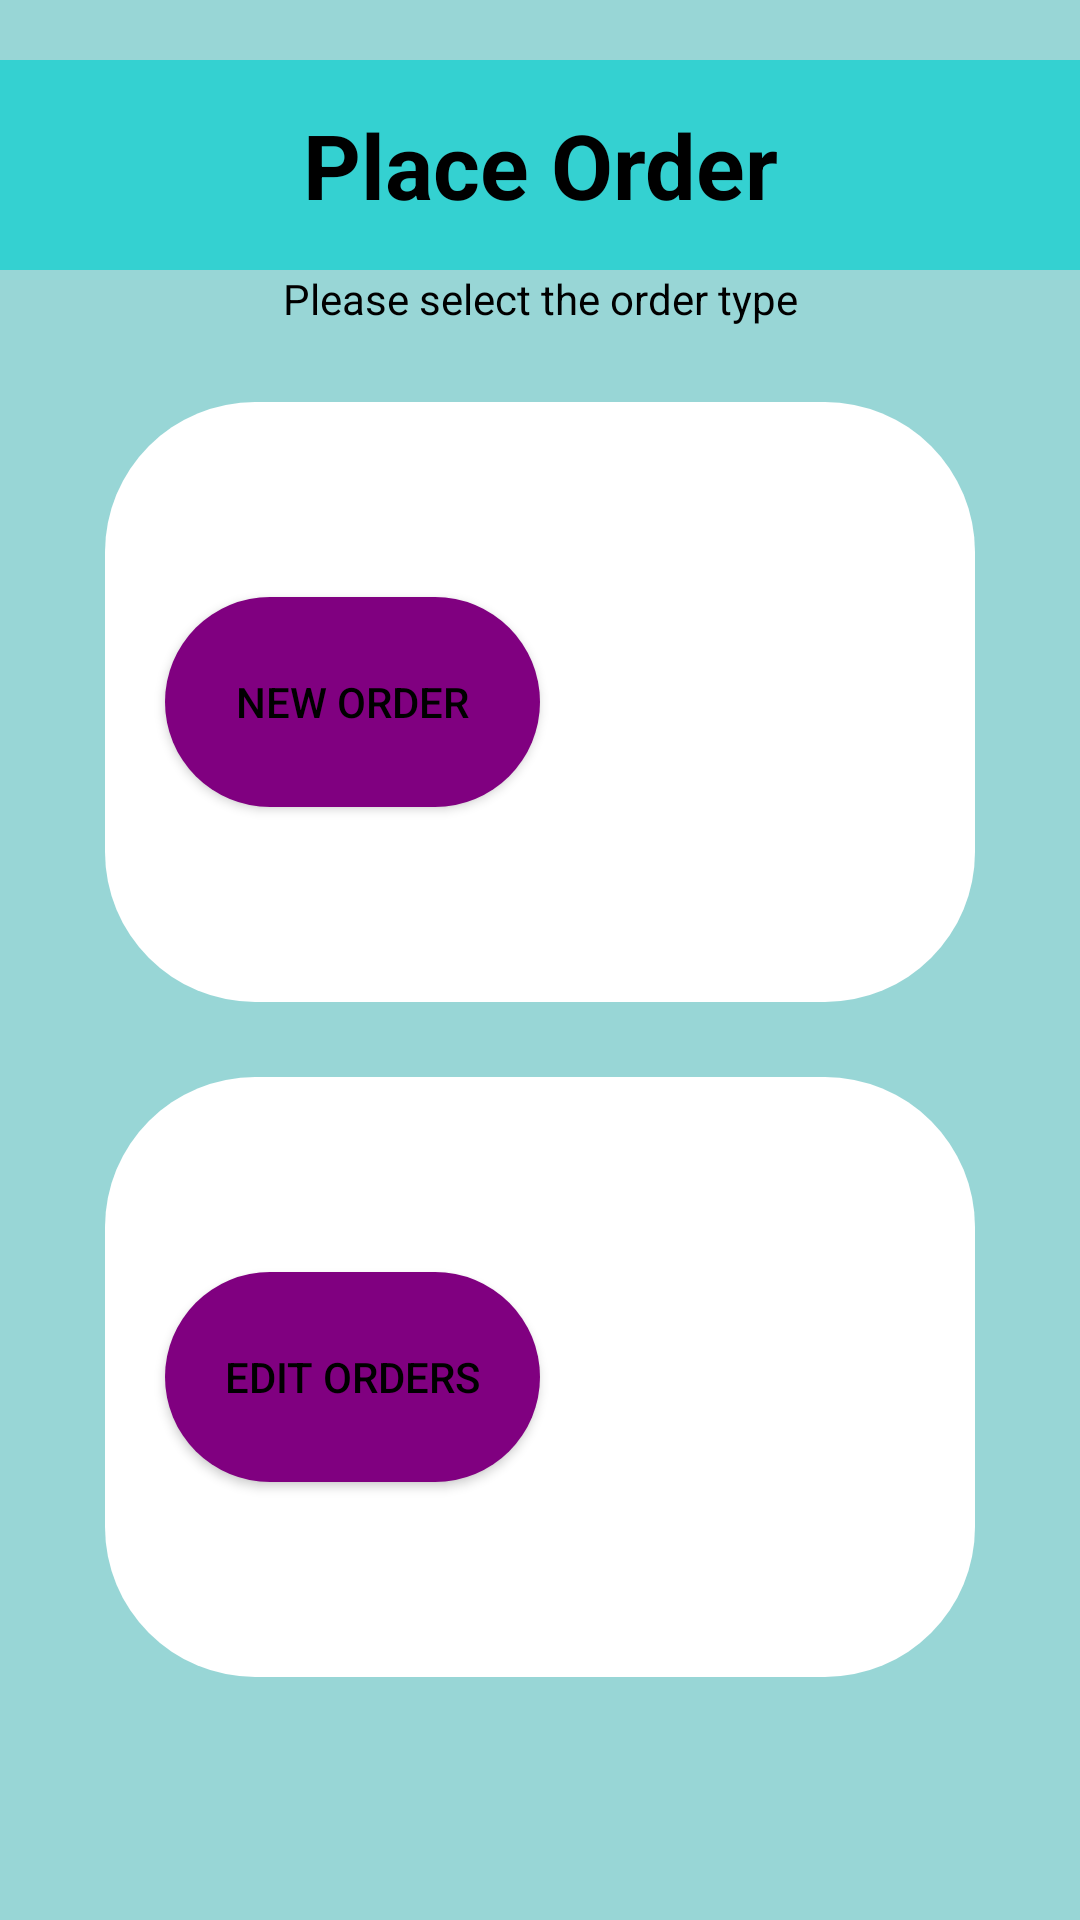

Android layout source for this screen:
<!-- AndroidManifest.xml: application theme Theme.WeShoppie -->
<!-- res/layout/activity_new_or_undelivered_orders.xml -->
<?xml version="1.0" encoding="utf-8"?>
<LinearLayout xmlns:android="http://schemas.android.com/apk/res/android"
    xmlns:app="http://schemas.android.com/apk/res-auto"
    xmlns:tools="http://schemas.android.com/tools"
    android:layout_width="match_parent"
    android:layout_height="match_parent"
    android:layout_margin="5sp"
    android:background="#98d6d6"
    android:orientation="vertical"
    tools:context=".CustomerDashboard.CustPlaceOrder.NewOrUndeliveredOrders">

    <TextView
        android:layout_width="match_parent"
        android:layout_height="70sp"
        android:text="Place Order"
        android:layout_marginTop="20sp"
        android:background="#34d1d1"
        android:textColor="@color/black"
        android:textSize="30sp"
        android:gravity="center"
        android:textStyle="bold"/>

    <TextView
        android:layout_width="match_parent"
        android:layout_height="wrap_content"
        android:id="@+id/selectuser"
        android:textColor="@color/black"
        android:text="Please select the order type"
        android:layout_below="@+id/Weshoppie"
        android:gravity="center" />

    <LinearLayout
        android:id="@+id/shop_frame"
        android:layout_width="match_parent"
        android:layout_height="200sp"
        android:foregroundGravity="center_horizontal"
        android:gravity="center"
        android:layout_marginStart="35sp"
        android:layout_marginTop="25sp"
        android:layout_marginEnd="35sp"
        android:background="@drawable/edit_text_border">

        <Button
            android:id="@+id/new_orders_button"
            android:layout_width="125sp"
            android:layout_height="70sp"
            android:layout_marginVertical="65sp"
            android:layout_marginStart="10sp"
            android:background="@drawable/regular_button"
            android:text="New Order"
            android:textColor="@color/black"
            android:textAlignment="center" />

        <ImageView
            android:id="@+id/image_customer"
            android:layout_width="135sp"
            android:layout_height="135sp"
            android:layout_gravity="center_vertical"
            android:scaleType="fitCenter"
            android:src="@drawable/baseline_add_24" />

    </LinearLayout>

    <LinearLayout
        android:id="@+id/Undelivered_Frame"
        android:layout_width="match_parent"
        android:layout_height="200sp"
        android:foregroundGravity="center_horizontal"
        android:gravity="center"
        android:layout_marginStart="35sp"
        android:layout_marginTop="25sp"
        android:layout_marginEnd="35sp"
        android:background="@drawable/edit_text_border">

        <Button
            android:id="@+id/editable_undelivered_orders_button"
            android:layout_width="125sp"
            android:layout_height="70sp"
            android:layout_marginVertical="65sp"
            android:background="@drawable/regular_button"
            android:layout_marginStart="10sp"
            android:text="Edit Orders"
            android:textColor="@color/black"
            android:textAlignment="center" />

        <ImageView
            android:layout_width="135sp"
            android:layout_height="135sp"
            android:layout_gravity="center_vertical"
            android:scaleType="fitCenter"
            android:src="@drawable/baseline_edit_24" />
    </LinearLayout>

</LinearLayout>
<!-- resources referenced by this layout -->
<resources>
  <color name="black">#FF000000</color>
  <!-- drawable edit_text_border (drawable) -->
  <?xml version="1.0" encoding="utf-8"?>
  <shape xmlns:android="http://schemas.android.com/apk/res/android"
      android:shape="rectangle">
  
      <corners android:radius="50dp"/>
      <solid android:color="@color/design_default_color_on_primary"/>
  </shape>
  <!-- drawable regular_button (drawable) -->
  <?xml version="1.0" encoding="utf-8"?>
  <shape android:shape="rectangle" xmlns:android="http://schemas.android.com/apk/res/android">
      <solid android:color="#800080"/>
      <corners android:radius="100sp"/>
  </shape>
  <style name="Theme.WeShoppie" parent="Base.Theme.WeShoppie" />
  <style name="Base.Theme.WeShoppie" parent="Theme.Material3.DayNight.NoActionBar">
          
          
      </style>
</resources>
